Labelled photos from "dataset", an image-classification folder in chanheehi/Pig-Posture-Classification-Using-Deep-Learning. The possible labels are: lying on belly, lying on side, sitting, standing.

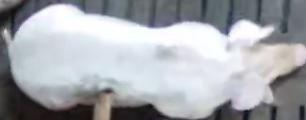
Label: standing

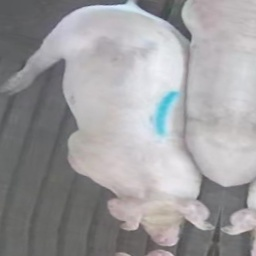
Label: sitting

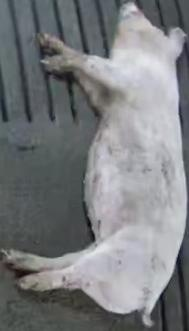
Label: lying on side

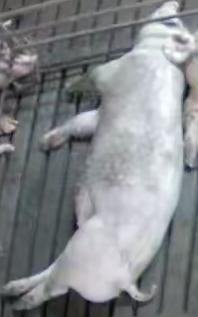
Label: lying on side

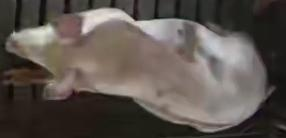
Label: sitting

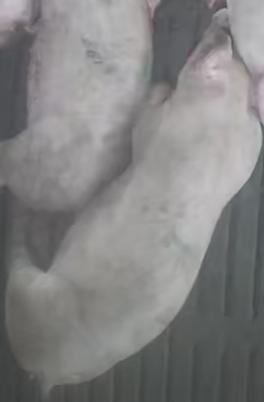
Label: lying on belly
